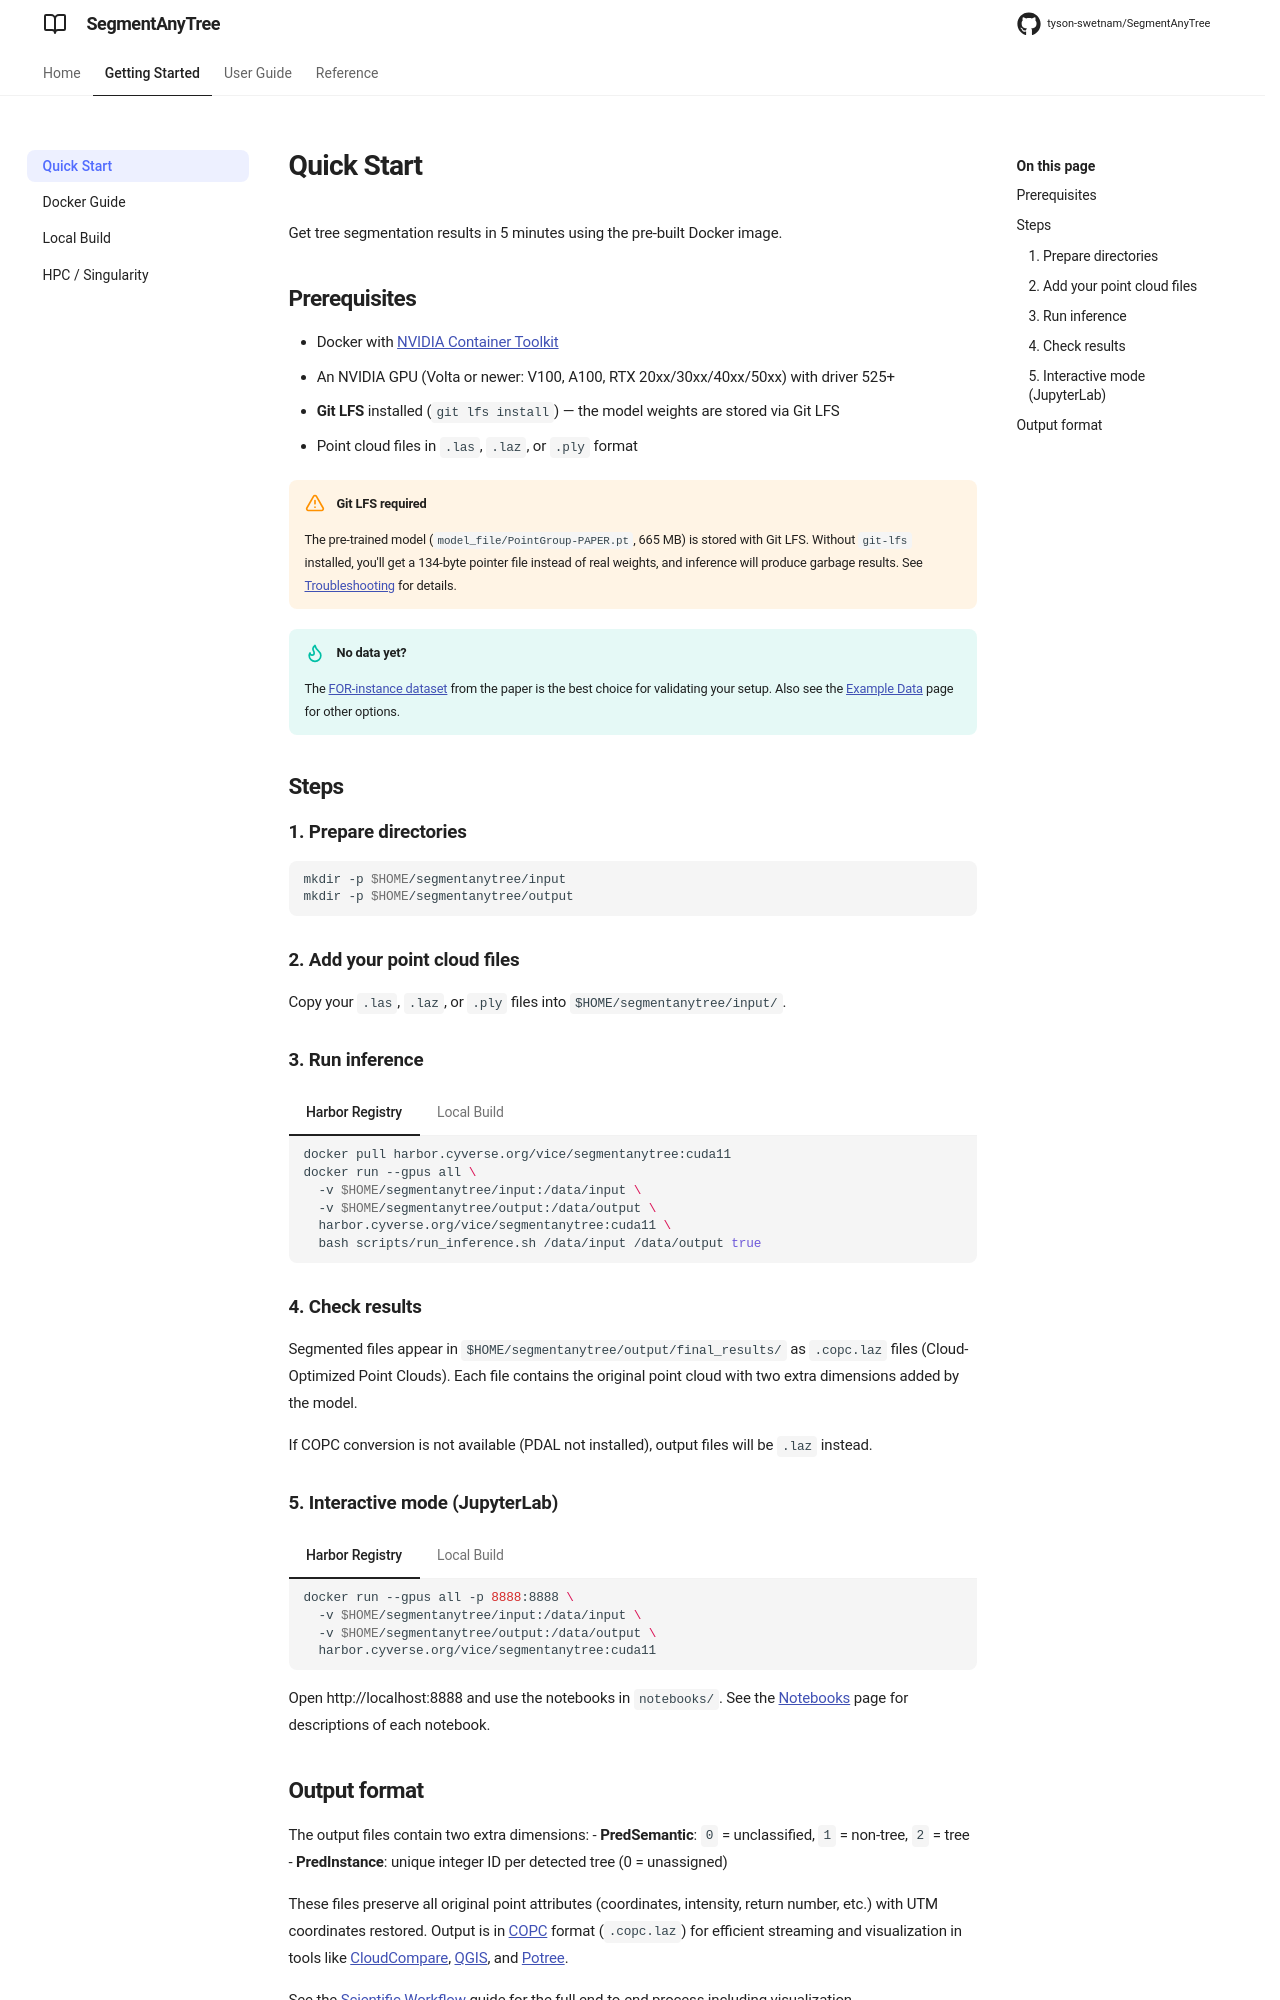

repository: tyson-swetnam/SegmentAnyTree · page: quickstart/index.html · generator: mkdocs

# Quick Start

Get tree segmentation results in 5 minutes using the pre-built Docker image.

## Prerequisites

- Docker with [NVIDIA Container Toolkit](https://docs.nvidia.com/datacenter/cloud-native/container-toolkit/install-guide.html)
- An NVIDIA GPU (Volta or newer: V100, A100, RTX 20xx/30xx/40xx/50xx) with driver 525+
- **Git LFS** installed (`git lfs install`) — the model weights are stored via Git LFS
- Point cloud files in `.las`, `.laz`, or `.ply` format

!!! warning "Git LFS required"
    The pre-trained model (`model_file/PointGroup-PAPER.pt`, 665 MB) is stored with Git LFS. Without `git-lfs` installed, you'll get a 134-byte pointer file instead of real weights, and inference will produce garbage results. See [Troubleshooting](troubleshooting.md#model-weights-are-a-git-lfs-pointer) for details.

!!! tip "No data yet?"
    The [FOR-instance dataset](example-data.md#for-instance-dataset-recommended-for-validation) from the paper is the best choice for validating your setup. Also see the [Example Data](example-data.md) page for other options.

## Steps

### 1. Prepare directories

```bash
mkdir -p $HOME/segmentanytree/input
mkdir -p $HOME/segmentanytree/output
```

### 2. Add your point cloud files

Copy your `.las`, `.laz`, or `.ply` files into `$HOME/segmentanytree/input/`.

### 3. Run inference

=== "Harbor Registry"

    ```bash
    docker pull harbor.cyverse.org/vice/segmentanytree:cuda11
    docker run --gpus all \
      -v $HOME/segmentanytree/input:/data/input \
      -v $HOME/segmentanytree/output:/data/output \
      harbor.cyverse.org/vice/segmentanytree:cuda11 \
      bash scripts/run_inference.sh /data/input /data/output true
    ```

=== "Local Build"

    ```bash
    docker run --gpus all \
      -v $HOME/segmentanytree/input:/data/input \
      -v $HOME/segmentanytree/output:/data/output \
      segmentanytree:cuda11 \
      bash scripts/run_inference.sh /data/input /data/output true
    ```

### 4. Check results

Segmented files appear in `$HOME/segmentanytree/output/final_results/` as `.copc.laz` files (Cloud-Optimized Point Clouds). Each file contains the original point cloud with two extra dimensions added by the model.

If COPC conversion is not available (PDAL not installed), output files will be `.laz` instead.

### 5. Interactive mode (JupyterLab)

=== "Harbor Registry"

    ```bash
    docker run --gpus all -p 8888:8888 \
      -v $HOME/segmentanytree/input:/data/input \
      -v $HOME/segmentanytree/output:/data/output \
      harbor.cyverse.org/vice/segmentanytree:cuda11
    ```

=== "Local Build"

    ```bash
    docker run --gpus all -p 8888:8888 \
      -v $HOME/segmentanytree/input:/data/input \
      -v $HOME/segmentanytree/output:/data/output \
      segmentanytree:cuda11
    ```

Open http://localhost:8888 and use the notebooks in `notebooks/`. See the [Notebooks](notebooks.md) page for descriptions of each notebook.
